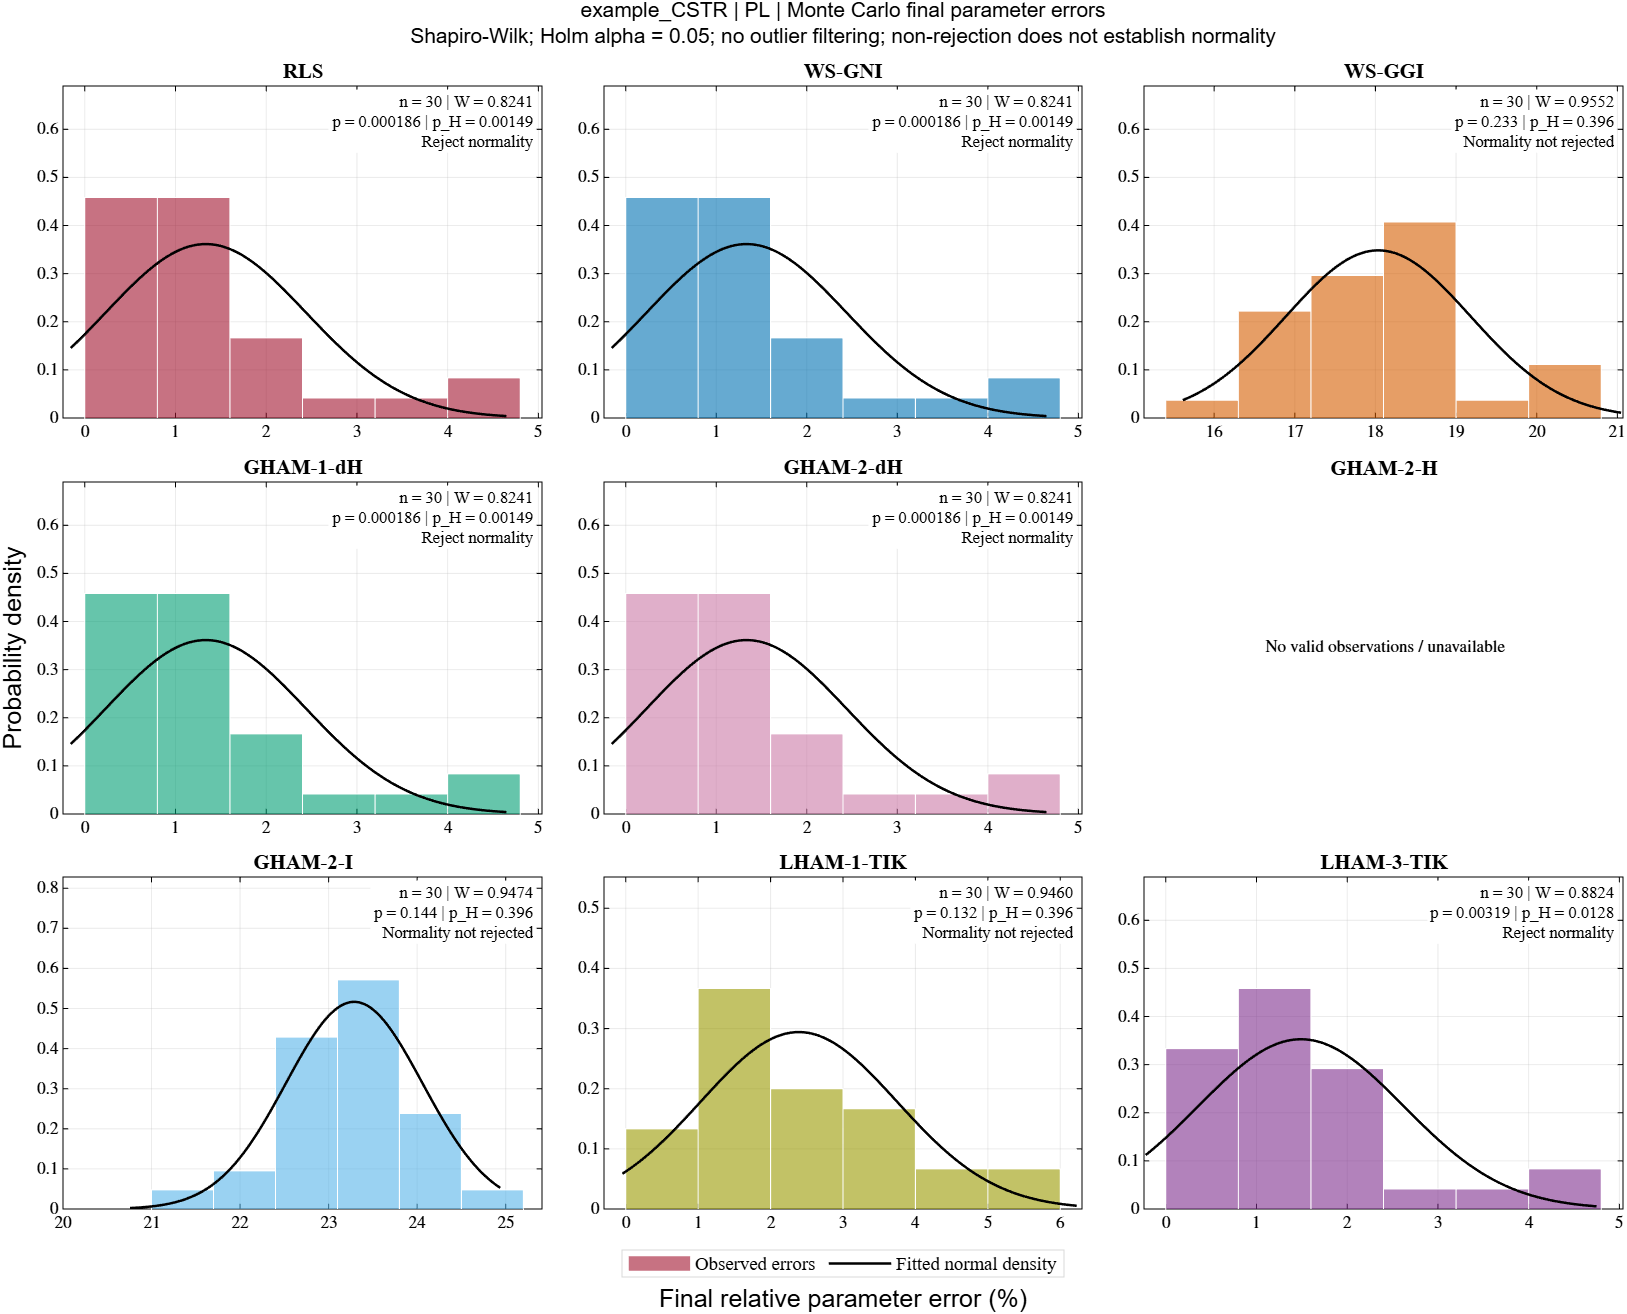

The table this chart was drawn from, first rows:
Benchmark, Parametrization, Optimizer, Label, TotalRuns, ValidSamples, ExcludedSamples, MeanError, StdError, W, RawP, AdjustedP, RejectRaw, RejectHolm, Decision
example_CSTR, PL, RGLS, RLS, 30, 30, 0, 1.335, 1.104, 0.8241, 0.0001865, 0.001492, 1, 1, Reject normality
example_CSTR, PL, WS-GNI, WS-GNI, 30, 30, 0, 1.335, 1.104, 0.8241, 0.0001865, 0.001492, 1, 1, Reject normality
example_CSTR, PL, WS-GGI, WS-GGI, 30, 30, 0, 18.04, 1.145, 0.9552, 0.2328, 0.3961, 0, 0, Normality not rejected
example_CSTR, PL, WS-GGHAM-1-dH, GHAM-1-dH, 30, 30, 0, 1.335, 1.104, 0.8241, 0.0001865, 0.001492, 1, 1, Reject normality
example_CSTR, PL, WS-GGHAM-2-dH, GHAM-2-dH, 30, 30, 0, 1.335, 1.104, 0.8241, 0.0001865, 0.001492, 1, 1, Reject normality
example_CSTR, PL, WS-GGHAM-2-H, GHAM-2-H, 30, 0, 30, NaN, NaN, NaN, NaN, NaN, 0, 0, No valid observations
example_CSTR, PL, WS-GGHAM-2-I, GHAM-2-I, 30, 30, 0, 23.29, 0.7723, 0.9474, 0.1442, 0.3961, 0, 0, Normality not rejected
example_CSTR, PL, WS-LGHAM-1-TIK, LHAM-1-TIK, 30, 30, 0, 2.39, 1.356, 0.946, 0.132, 0.3961, 0, 0, Normality not rejected
example_CSTR, PL, WS-LGHAM-3-TIK, LHAM-3-TIK, 30, 30, 0, 1.491, 1.131, 0.8824, 0.003194, 0.01278, 1, 1, Reject normality
